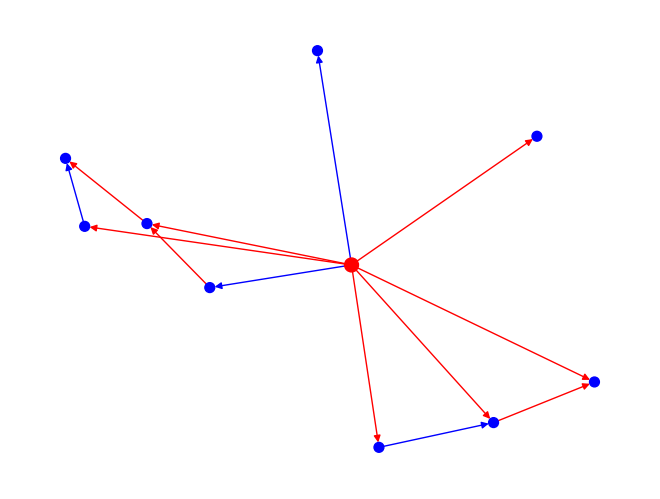

Recreate this plot in Python.
NODES = 10
affi_thre = 0.5 
infl_num = int(NODES * 0.1)
infl_conn_num = list(range(int(NODES * 0.5), NODES)) 
no_infl_conn_num = list(range(1, int(NODES * 0.2))) 
ROBUST = 50 

import networkx as nx
import random as rd
import numpy as np 
import matplotlib.pyplot as plt
import operator 

network = nx.DiGraph()

# We randomly generate a influence nodes list and the length of this list equals infl_num. 
infl_list = rd.sample(range(NODES), infl_num) 

for i in range(NODES):
    """
    The influential node randomly chooses the number of nodes it can influence. 
    Based on the connection number it has, the influential node randomly chooses the nodes from the nodes list to build edge 
    """
    nodes_list = list(range(NODES))
    nodes_list.remove(i)
    if i in infl_list: 
        con_num = rd.choice(infl_conn_num) 
        connect_list = rd.sample(nodes_list, con_num) 
        network.add_node(i, opinion=rd.uniform(-1,1), non_aff_confi=0.3, 
                         aff_confi=0.6, con_num=con_num,
                         connect_list=connect_list, influential=True)
    else: 
        con_num = rd.choice(no_infl_conn_num) 
        connect_list = rd.sample(nodes_list, con_num)
        network.add_node(i, opinion=rd.uniform(-1,1), non_aff_confi=0.3, 
                         aff_confi=0.6, con_num=con_num,
                         connect_list=connect_list, influential=False)           

def create_network(): 
    """
    This function create the network. It will also assign weights to the node which could affect other nodes. 
    """
    for i in network.nodes(): 
        connect_list = network.nodes[i]['connect_list']
        if connect_list != []: 
            for j in range(len(connect_list)):
                network.add_edge(i, connect_list[j], weight=0) 
    for i in network.nodes():
        pre_list = list(network.predecessors(i))
        if any(pre_list): 
            pre_num = len(pre_list)
            weight_list = (np.random.dirichlet(np.ones(pre_num), size=1).tolist())[0]
            for j in range(pre_num): 
                    network.edges[pre_list[j], i]['weight'] = weight_list[j]

                                  
def update_opinion():
    """
    This function updates the opinion. Influential nodes will are less likely to change their opinion. 
    Non-influential nodes are more likely to be influenced by other people. 
    """
    for i in network.nodes(): 
        if any(network.predecessors(i)): 
            for j in network.predecessors(i): 
                if network.nodes[i]['influential'] == True and rd.uniform(0, 1) < 0.5: 
                    if abs(network.nodes[i]['opinion']-network.nodes[j]['opinion']) < network.nodes[i]['non_aff_confi'] \
                    and network.edges[j, i]['weight'] < affi_thre:
                        network.nodes[i]['opinion'] = network.nodes[i]['opinion'] + network.nodes[j]['opinion'] * (network[j][i]['weight'] / ROBUST)
                    
                    elif abs(network.nodes[i]['opinion']-network.nodes[j]['opinion']) < network.nodes[i]['aff_confi'] \
                    and network[j][i]['weight'] > affi_thre:
                        network.nodes[i]['opinion'] = network.nodes[i]['opinion'] + network.nodes[j]['opinion'] * (network[j][i]['weight'] / ROBUST )
                        
                elif network.nodes[i]['influential'] == False and rd.uniform(0, 1) < 0.5: 
                    if abs(network.nodes[i]['opinion']-network.nodes[j]['opinion']) < network.nodes[i]['non_aff_confi'] \
                    and network.edges[j, i]['weight'] < affi_thre:
                        network.nodes[i]['opinion'] = network.nodes[i]['opinion'] + network.nodes[j]['opinion'] * network[j][i]['weight'] 
                    
                    elif abs(network.nodes[i]['opinion']-network.nodes[j]['opinion']) < network.nodes[i]['aff_confi'] \
                    and network[j][i]['weight'] > affi_thre:
                        network.nodes[i]['opinion'] = network.nodes[i]['opinion'] + network.nodes[j]['opinion'] * network[j][i]['weight']
                    
def update_network(): 
    """
    This function update the opinion of whole network. It will remove the nodes with 0 weight on other nodes. 
    """
    for i in network.nodes(): 
        if any(network.predecessors(i)):
            i_pre = []
            i_pre[:] = network.predecessors(i)
            for j in i_pre: 
                if abs(network.nodes[i]['opinion']-network.nodes[j]['opinion']) > 2 and rd.uniform(0, 1) < 0.05:  
                    network[j][i]['weight'] = network[j][i]['weight'] - 0.05
                    if network[j][i]['weight'] <= 0:
                        network.remove_edge(j, i)
                        network.nodes[j]['connect_list'].remove(i)
                    pre_list = i_pre
                    if len(pre_list) != 1: 
                        if j in pre_list: 
                            pre_list.remove(j)
                        opi_diff = {}
                        for k in pre_list: 
                            opi_diff.update({k: abs(network.nodes[i]['opinion']-network.nodes[k]['opinion'])})
                        add_weight = min(opi_diff.items(), key=operator.itemgetter(1))[0]
                        network[add_weight][i]['weight'] = network[add_weight][i]['weight'] + 0.05


# The network will be updated by 1000 times. 
create_network()     
for i in range(1000): 
     update_opinion()
     print(network.nodes(data='opinion'))
     update_network()            
            
# Plotting the network graph.    
node_color = []
node_size = []
edge_color = []
for i in network.nodes(): 
    if len(network.nodes[i]['connect_list']) > (NODES * 1/8): 
        node_color.append('red')
        node_size.append(100)
    else: 
        node_color.append('blue')
        node_size.append(50)
for i in network.nodes(): 
    if any(network.predecessors(i)):
        for j in network.predecessors(i): 
            if network[j][i]['weight'] > 0.5: 
                edge_color.append('red')
            else: 
                edge_color.append('blue')
            
nx.draw(network, node_color=node_color, node_size=node_size, edge_color=edge_color)
plt.show()
